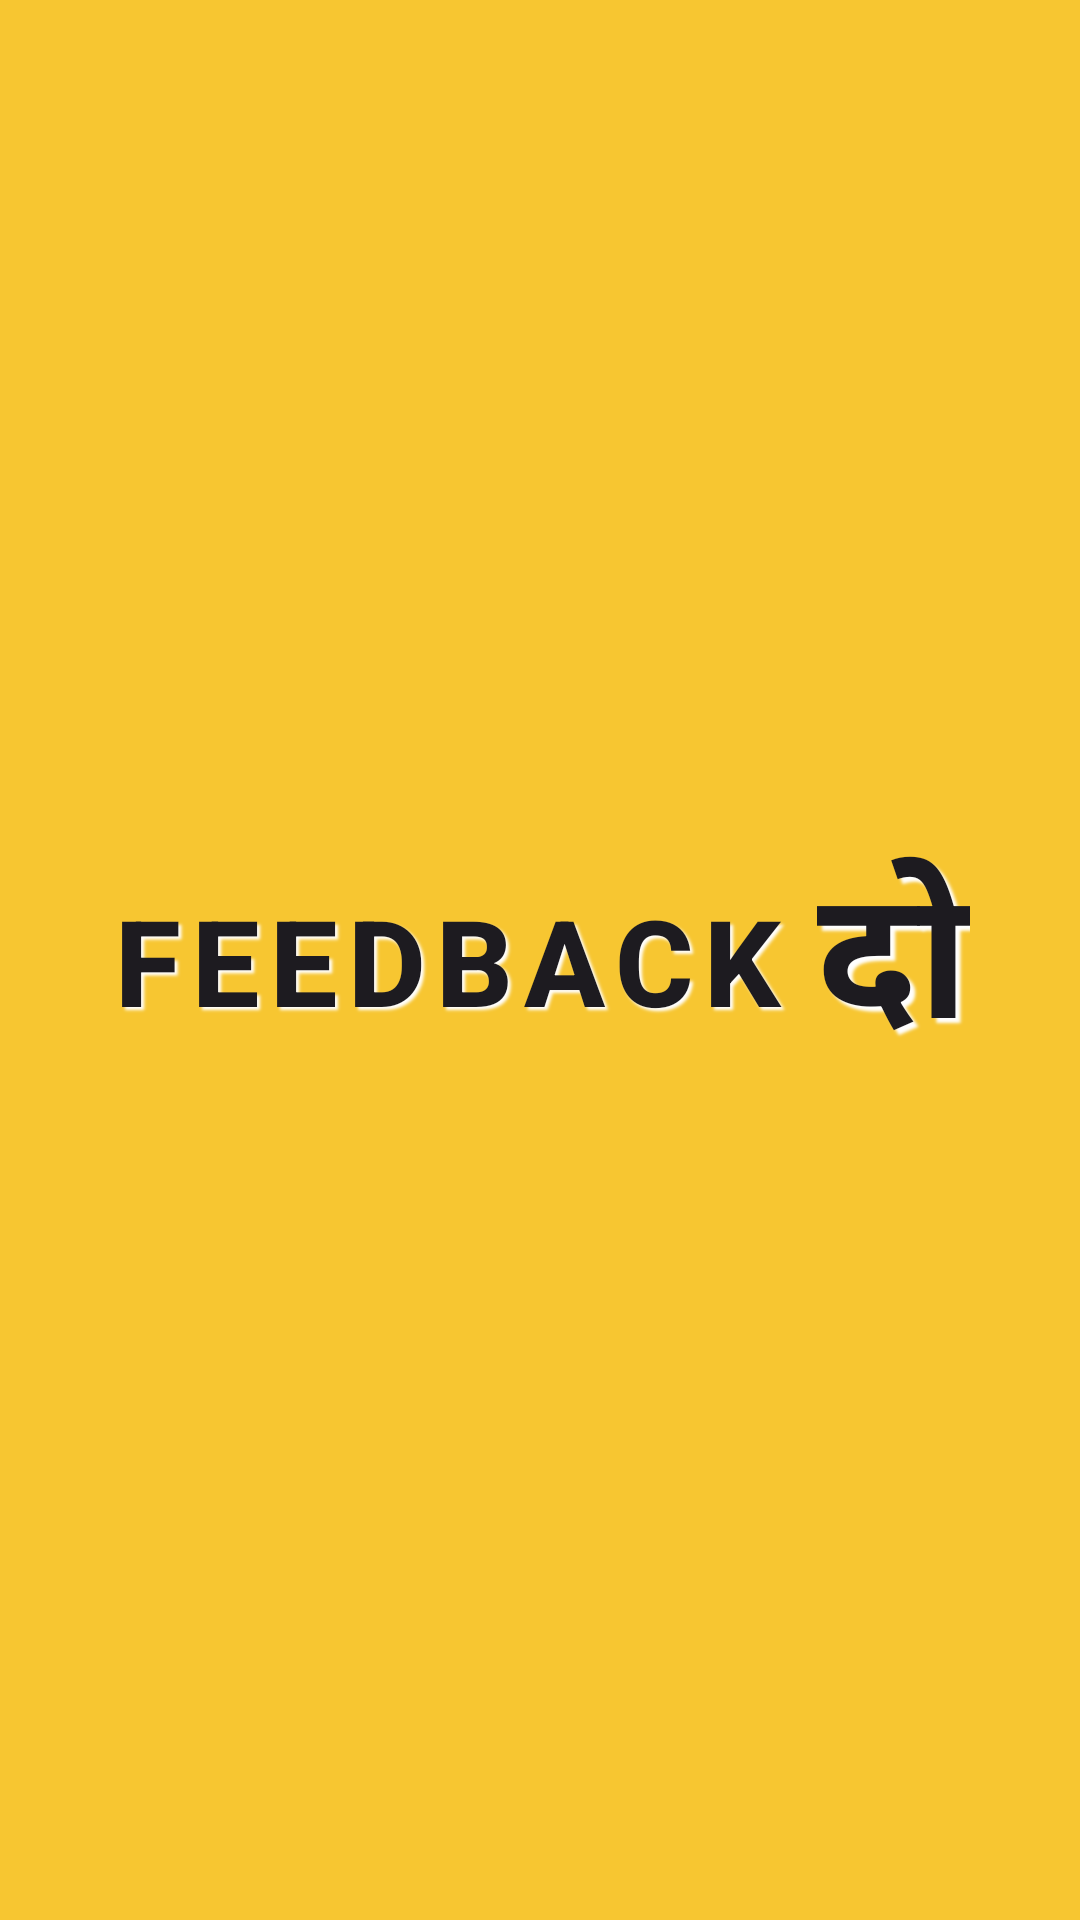

Produce the Android XML layout that renders to this screen, including the resource entries it uses.
<!-- AndroidManifest.xml: application theme Theme.FeedbackDO -->
<!-- res/layout/activity_splash_screen.xml -->
<?xml version="1.0" encoding="utf-8"?>
<LinearLayout xmlns:android="http://schemas.android.com/apk/res/android"
    xmlns:app="http://schemas.android.com/apk/res-auto"
    xmlns:tools="http://schemas.android.com/tools"
    android:layout_width="match_parent"
    android:layout_height="match_parent"
    android:layout_gravity="center"
    android:background="@color/golden_yellow"
    android:gravity="center"
    style="@style/SplashTheme"
    tools:context=".SplashScreenActivity">

    <TextView
        android:id="@+id/tv_feedback"
        style="@style/TextAppearance.MaterialComponents.Button"
        android:layout_width="wrap_content"
        android:layout_height="wrap_content"
        android:layout_marginEnd="10dp"
        android:shadowColor="@color/white"
        android:shadowDx="3.0"
        android:shadowDy="3.0"
        android:shadowRadius="2"
        android:text="FeedBack"
        android:textSize="40sp"
        android:textStyle="bold" />

    <TextView
        android:id="@+id/tv_do"
        style="@style/TextAppearance.MaterialComponents.Button"
        android:layout_width="wrap_content"
        android:layout_height="wrap_content"
        android:shadowColor="@color/white"
        android:shadowDx="5.0"
        android:shadowDy="5.0"
        android:shadowRadius="2"
        android:text="दो"
        android:textSize="60sp"
        android:textStyle="bold" />
</LinearLayout>
<!-- resources referenced by this layout -->
<resources>
  <color name="golden_yellow">#f7c631</color>
  <color name="white">#FFFFFFFF</color>
  <style name="Theme.FeedbackDO" parent="Base.Theme.FeedbackDO" />
  <style name="Base.Theme.FeedbackDO" parent="Theme.Material3.DayNight.NoActionBar">
          
          
      </style>
</resources>
